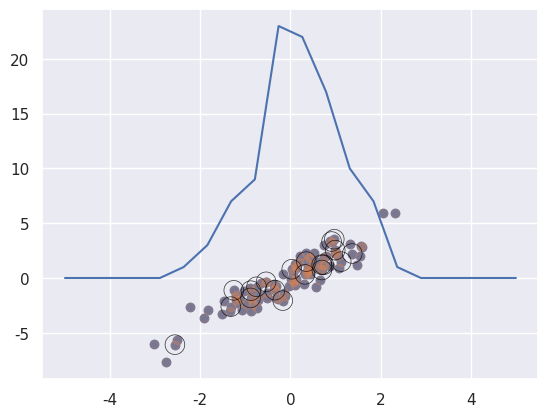

Reproduce this figure in Python.
import numpy as np
rand = np.random.RandomState(42)

x = rand.randint(100, size=10)
print(x)

[x[3], x[7], x[2]]

ind = [3, 7, 4]
x[ind]

x[ [3,7,4] ] #For better clarity: index into x with a list (the inner square brackets)

ind = np.array([[3, 7],
                [4, 5]])
x[ind]

X = np.arange(12).reshape((3, 4))
X

row = np.array([0, 1, 2])
col = np.array([2, 1, 3])
X[row, col]

X[row[:, np.newaxis], col]

row[:, np.newaxis] * col

print(X)

X[2, [2, 0, 1]]

X[1:, [2, 0, 1]]

mask = np.array([1, 0, 1, 0], dtype=bool)
X[row[:, np.newaxis], mask]

mean = [0, 0]
cov = [[1, 2],
       [2, 5]]
X = rand.multivariate_normal(mean, cov, 100)
X.shape

%matplotlib inline
import matplotlib.pyplot as plt
import seaborn; seaborn.set()  # for plot styling

plt.scatter(X[:, 0], X[:, 1]);

indices = np.random.choice(X.shape[0], 20, replace=False)
indices

selection = X[indices]  # fancy indexing here
selection.shape

plt.scatter(X[:, 0], X[:, 1], alpha=0.3)
plt.scatter(selection[:, 0], selection[:, 1],
            facecolor='none', s=200, alpha=0.8, linewidths=0.5, edgecolors='black');

x = np.arange(10)
i = np.array([2, 1, 8, 4])
x[i] = 99
print(x)

x[i] -= 10
print(x)

x = np.zeros(10)
x[[0, 0]] = [4, 6]
print(x)

i = [2, 3, 3, 4, 4, 4]
x[i] += 1
x

x = np.zeros(10)
np.add.at(x, i, 1)
print(x)

np.random.seed(42)
x = np.random.randn(100)

# compute a histogram by hand
bins = np.linspace(-5, 5, 20)
counts = np.zeros_like(bins)

# find the appropriate bin for each x
i = np.searchsorted(bins, x)

# add 1 to each of these bins
np.add.at(counts, i, 1)

# plot the results
plt.plot(bins, counts, linestyle='-');

print("NumPy routine:")
%timeit counts, edges = np.histogram(x, bins)

print("Custom routine:")
%timeit np.add.at(counts, np.searchsorted(bins, x), 1)

x = np.random.randn(1000000)
print("NumPy routine:")
%timeit counts, edges = np.histogram(x, bins)

print("Custom routine:")
%timeit np.add.at(counts, np.searchsorted(bins, x), 1)